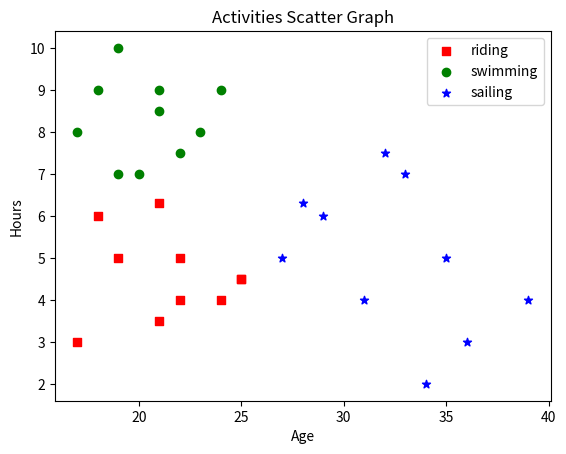

Generate this figure with matplotlib:
# Scatter Plot using Matplotlib

import matplotlib.pyplot as pyplot

# Create data

riding = ((17, 18, 21, 22, 19, 21, 25, 22, 25, 24), (3, 6, 3.5, 4, 5, 6.3, 4.5, 5, 4.5, 4))
swimming = ((17, 18, 20, 19, 22, 21, 23, 19, 21, 24), (8, 9, 7, 10, 7.5, 9, 8, 7, 8.5, 9))
sailing = ((31, 28, 29, 36, 27, 32, 34, 35, 33, 39), (4, 6.3, 6, 3, 5, 7.5, 2, 5, 7, 4))

# Plot the data
pyplot.scatter(x=riding[0], y=riding[1], c='red', marker='s', label='riding')
pyplot.scatter(x=swimming[0], y=swimming[1], c='green', marker='o', label='swimming')
pyplot.scatter(x=sailing[0], y=sailing[1], c='blue', marker='*', label='sailing')

# Configure graph
pyplot.xlabel('Age')
pyplot.ylabel('Hours')
pyplot.title('Activities Scatter Graph')
pyplot.legend()
pyplot.show()
